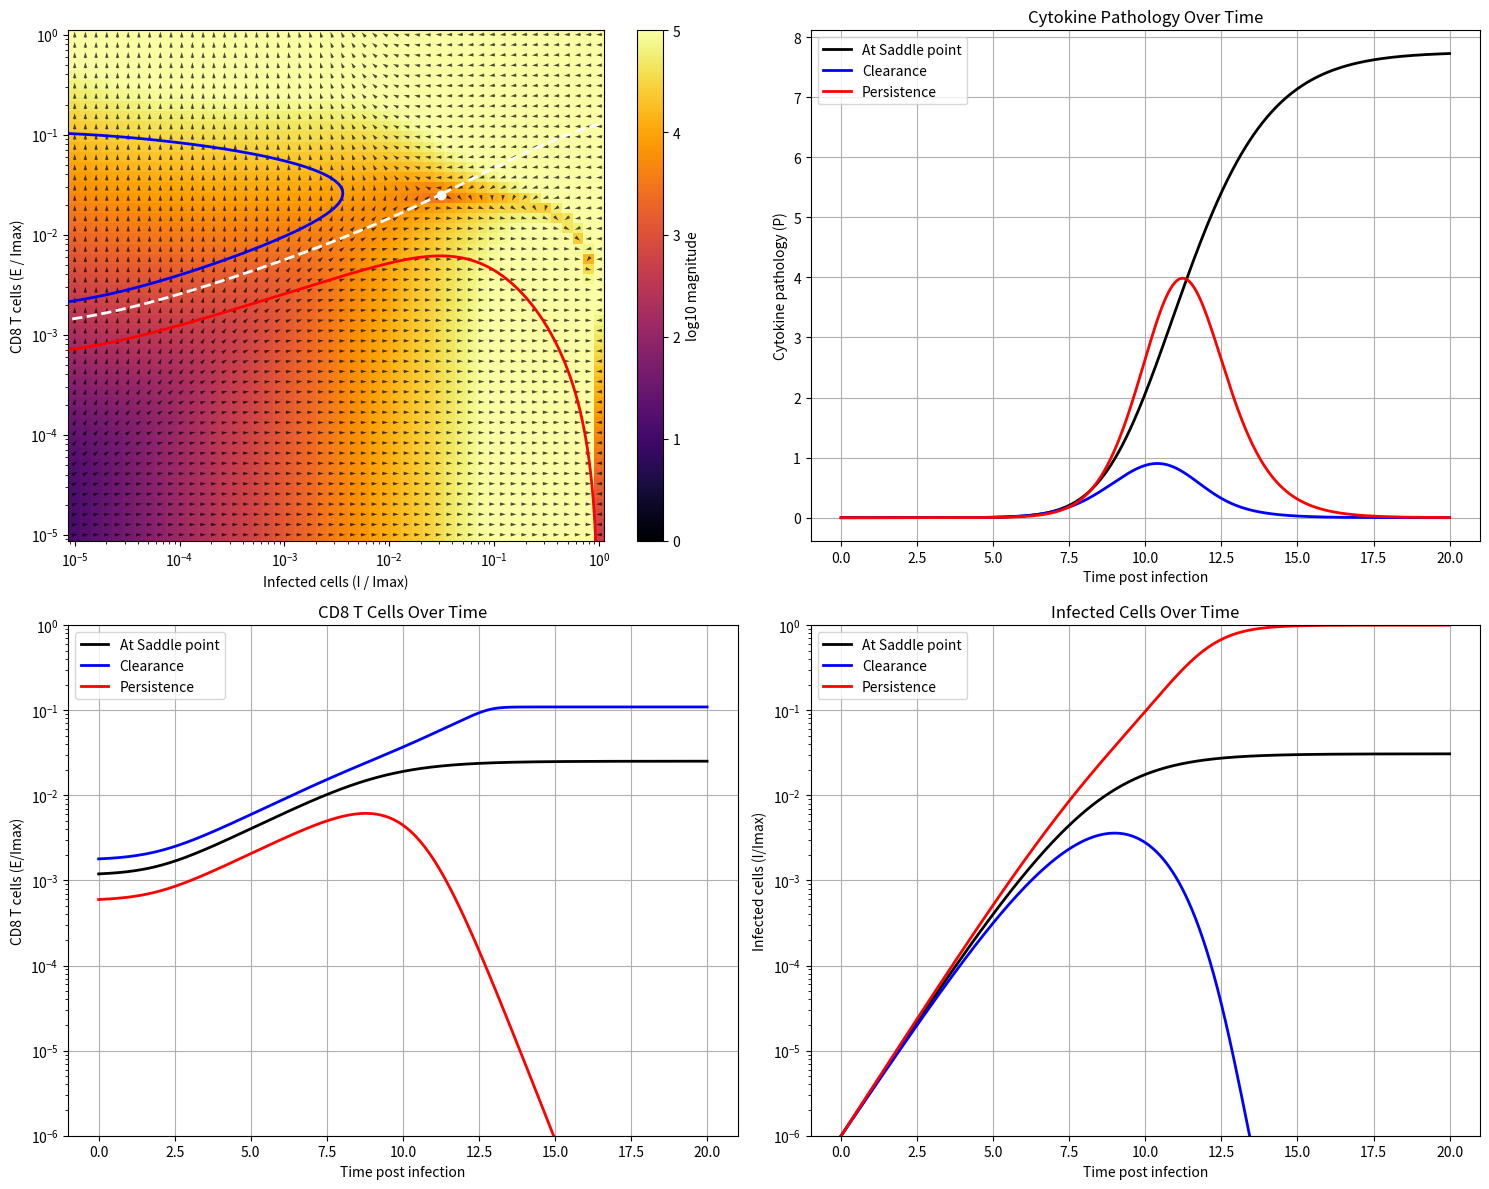
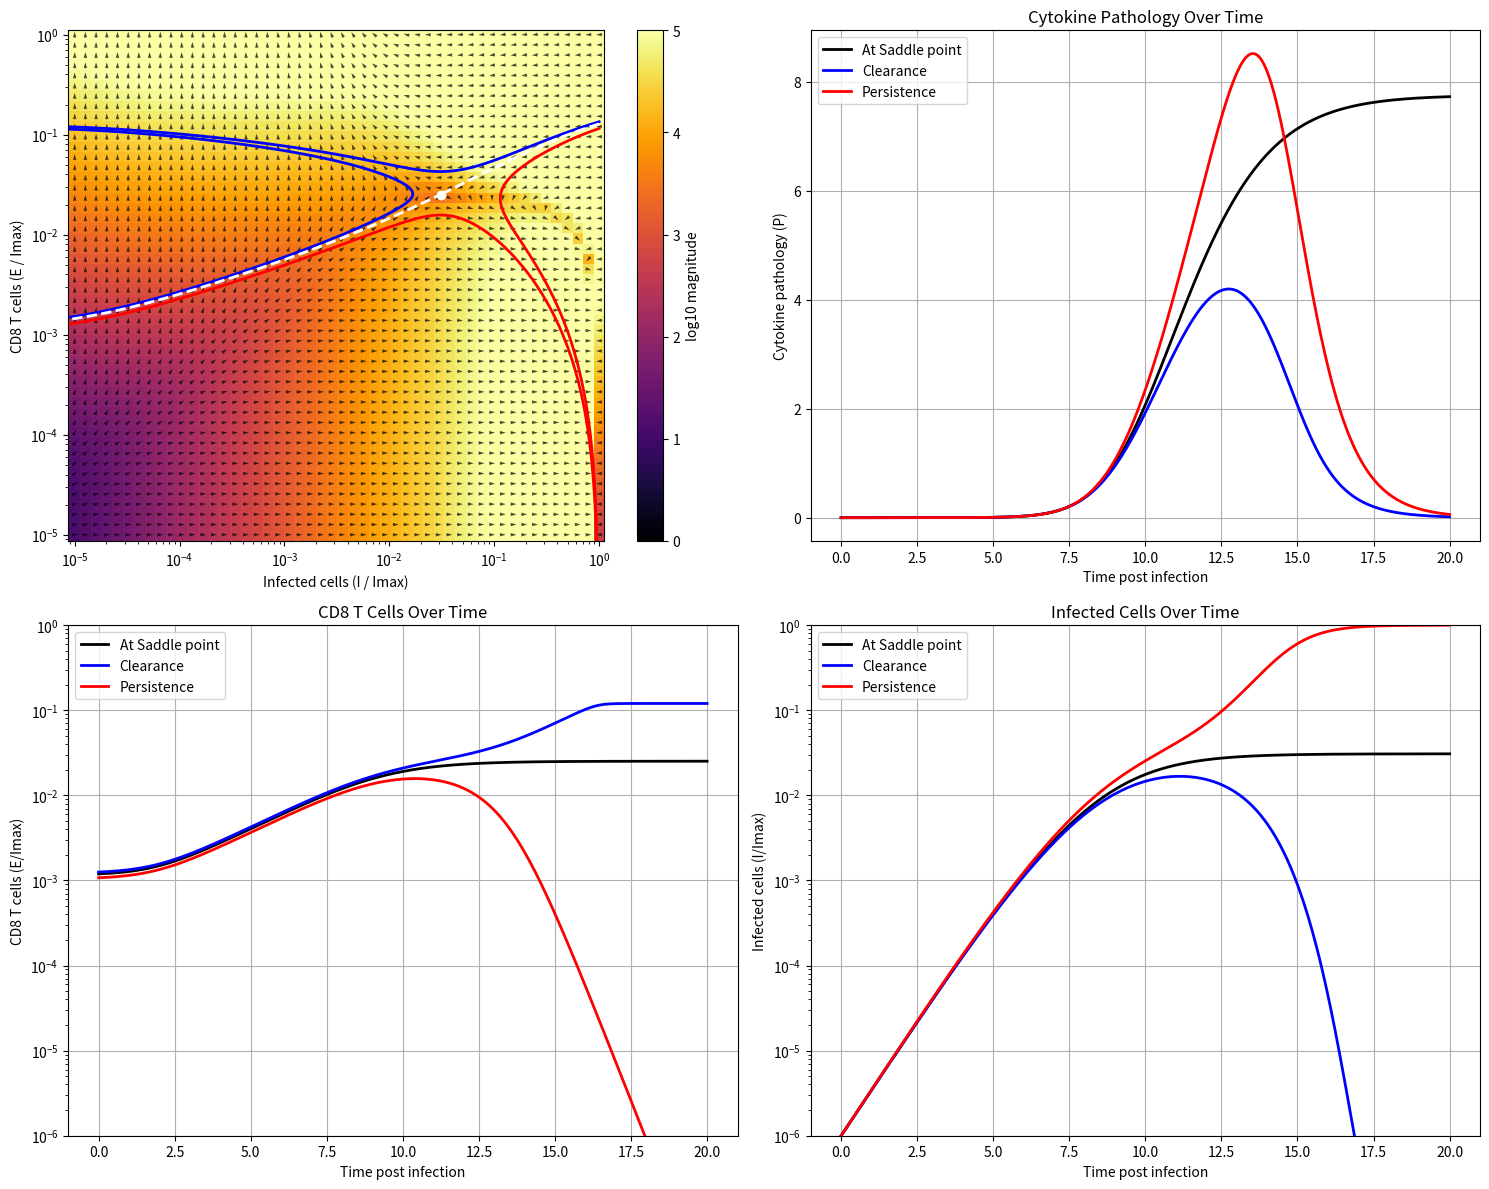

These charts were generated, in order, by the following Python code:
import numpy as np
from scipy.integrate import odeint
from scipy.interpolate import interp1d
import matplotlib.pyplot as plt
from scipy.optimize import fsolve
from scipy.optimize import root_scalar

k1 = 1.3  # /day (3-4) - Infection spread rate
I_max = 10**6  # cells (10**6) - Maximum number of infected cells
k2 = 5 * 10**(-5) # /cells/day (10**(-6)-10**(-4)) - Killing rate of infected cells by CD8 T cells
k3 = 1.0 # /day (1)- Antigen driven CD8 T cell proliferation rate (activation rate)
k4 = 3.0 # /day (2-4) - Antigen driven CD8 T cell suppression rate (exhaustion rate)
kp = 10 # cells (10**(-1)-10**(3)) - Antigen driven proliferation threshold (activation)
ke = 2 * 10**5 # cells (5-2.7*10**4) - Antigen driven suppression threshold (exhaustion)
f = 0.6

alpha = 10**(-8) # /cells**2/day - Rate of growth of cytokine pathology
dc = 1 # Rate of loss of cytokine pathology
P0 = 0

def steady_state(vars):
    I, E = vars
    dI = k1 * I * (1 - I / I_max) - k2 * I * E
    dE = k3 * I * E * ( 1 -  f ) / (kp + I) - k4 * I * E / (ke + I)
    return [dI, dE]

def dynamical_motif(y, t):
    I, E, P = y
    dIdt = k1 * I * (1 - I / I_max) - k2 * I * E
    dEdt = k3 * I * E * (1 - f) / (kp + I) - k4 * I * E / (ke + I)
    dPdt = alpha * I * E - dc * P
    return [dIdt, dEdt, dPdt]

initial_guess = [2*10**5, 1*10**5]
I_saddle, E_saddle = fsolve(steady_state, initial_guess)
init_saddle = [I_saddle, E_saddle, P0]
print(init_saddle)

tol = 10**(-10)
def distance_from_saddle(E0, I0, direction='forward'):
    y0 = [I0, E0, P0]
    t_span = np.linspace(0, 100, 1000) if direction == 'forward' else np.linspace(0, -100, 1000)
    traj = odeint(dynamical_motif, y0, t_span)
    I_traj, E_traj = traj[:, 0], traj[:, 1]
    d = np.min(np.sqrt((I_traj - I_saddle)**2 + (E_traj - E_saddle)**2))
    return d - tol

Guess_E0_for_I0_0 = 5 * 10**4
Guess = [1.0328318578*10**5, 1.281809505*10**5, 1.5939*10**5]
f_index = {0.3: 0, 0.6: 1, 0.9: 2}
Guess_E0_for_I0_Imax = Guess[f_index.get(f, -1)] if f in f_index else 10**3
E0_for_I0_0 = fsolve(lambda E0: distance_from_saddle(E0[0], 1, 'forward'), [Guess_E0_for_I0_0])[0]
E0_for_I0_Imax = fsolve(lambda E0: distance_from_saddle(E0[0], I_max, 'backward'), [Guess_E0_for_I0_Imax])[0]
print(f"E0_for_I0_0: {E0_for_I0_0}")
print(f"E0_for_I0_Imax: {E0_for_I0_Imax}")

I_vals = np.logspace(-5, 0, 50) * I_max
E_vals = np.logspace(-5, 0, 50) * I_max
I_mesh, E_mesh = np.meshgrid(I_vals, E_vals)

U = np.zeros(I_mesh.shape)
V = np.zeros(E_mesh.shape)
M = np.zeros(I_mesh.shape)
for i in range(I_mesh.shape[0]):
    for j in range(I_mesh.shape[1]):
        dI, dE, _ = dynamical_motif([I_mesh[i, j], E_mesh[i, j], P0], 0)
        U[i, j] = dI
        V[i, j] = dE
        M[i, j] = np.hypot(dI, dE)

M[M == 0] = 1
U /= M
V /= M
t = np.linspace(0, 20, 1000)
g = 700

init_above = [1, E0_for_I0_0*1.5, P0]    # Above the basin line (leads to clearance)
init_above_2 = [I_max, E0_for_I0_Imax*1.5, P0]    # Above the basin line (leads to clearance)
init_above_kiss = [1, E0_for_I0_0*1.05, P0] 
init_above_kiss_2 = [I_max, E0_for_I0_Imax*1.05, P0] 

init_below = [1, E0_for_I0_0*0.5, P0]    # Below the basin line (leads to persistence)
init_below_2 = [I_max, E0_for_I0_Imax*0.5, P0]    # Below the basin line (leads to persistence)
init_below_kiss = [1, E0_for_I0_0*0.9, P0] 
init_below_kiss_2 = [I_max, E0_for_I0_Imax*0.9, P0] 

init_bound_forward = [1, E0_for_I0_0, P0]     # On the basin boundary (near the saddle)
init_bound_backward = [I_max, E0_for_I0_Imax, P0]     # On the basin boundary (near the saddle)

traj_above = odeint(dynamical_motif, init_above, t)
traj_above_2 = odeint(dynamical_motif, init_above_2, t)
traj_above_kiss = odeint(dynamical_motif, init_above_kiss, t)
traj_above_kiss_2 = odeint(dynamical_motif, init_above_kiss_2, t)

traj_below = odeint(dynamical_motif, init_below, t)
traj_below_2 = odeint(dynamical_motif, init_below_2, t)
traj_below_kiss = odeint(dynamical_motif, init_below_kiss, t)
traj_below_kiss_2 = odeint(dynamical_motif, init_below_kiss_2, t)

traj_saddle = odeint(dynamical_motif, init_saddle, t)
traj_bound_forward = odeint(dynamical_motif, init_bound_forward, t)
traj_bound_backward = odeint(dynamical_motif, init_bound_backward, t)

fig, axes = plt.subplots(2, 2, figsize=(15, 12))
# Phase Partrait
pcm = axes[0,0].pcolormesh(I_mesh / I_max, E_mesh / I_max, np.log10(M), shading='auto', cmap='inferno', vmin=0, vmax=5)
fig.colorbar(pcm, ax=axes[0,0], label='log10 magnitude')
axes[0,0].quiver(I_mesh / I_max, E_mesh / I_max, U, V, color='black', pivot='mid', alpha=0.7)
axes[0,0].plot(traj_above[:, 0] / I_max, traj_above[:, 1] / I_max, 'blue', lw=2, label='Above basin (Clearance)')
#axes[0,0].plot(traj_above_2[:, 0] / I_max, traj_above_2[:, 1] / I_max, 'blue', lw=2, label='Above basin (Clearance)')
axes[0,0].plot(traj_below[:, 0] / I_max, traj_below[:, 1] / I_max, 'red', lw=2, label='Below basin (Persistence)')
#axes[0,0].plot(traj_below_2[:, 0] / I_max, traj_below_2[:, 1] / I_max, 'red', lw=2, label='Below basin (Persistence)')
axes[0,0].scatter(I_saddle / I_max, E_saddle / I_max, color='white')
axes[0,0].plot(traj_bound_forward[:g, 0] / I_max, traj_bound_forward[:g, 1] / I_max, 'white', lw=2, linestyle='--', label='On basin (Saddle)')
axes[0,0].plot(traj_bound_backward[:g, 0] / I_max, traj_bound_backward[:g, 1] / I_max, 'white', lw=2, linestyle='--', label='On basin (Saddle)')
axes[0,0].set_xscale('log')
axes[0,0].set_yscale('log')
axes[0,0].set_xlabel('Infected cells (I / Imax)')
axes[0,0].set_ylabel('CD8 T cells (E / Imax)')

# Cytokine pathology
axes[0,1].plot(t, traj_bound_forward[:, 2], color='black', label='At Saddle point', linewidth=2)
axes[0,1].plot(t, traj_above[:, 2], 'blue', label='Clearance', linewidth=2)
axes[0,1].plot(t, traj_below[:, 2], 'red', label='Persistence', linewidth=2)
axes[0,1].set_xlabel('Time post infection')
axes[0,1].set_ylabel('Cytokine pathology (P)')
axes[0,1].legend(loc='upper left')
axes[0,1].grid(True)
axes[0,1].set_title('Cytokine Pathology Over Time')

# CD8 T cells
axes[1,0].plot(t, traj_bound_forward[:, 1]/I_max, color='black', label='At Saddle point', linewidth=2)
axes[1,0].plot(t, traj_above[:, 1]/I_max, 'blue', label='Clearance', linewidth=2)
axes[1,0].plot(t, traj_below[:, 1]/I_max, 'red', label='Persistence', linewidth=2)
axes[1,0].set_yscale('log')
axes[1,0].set_xlabel('Time post infection')
axes[1,0].set_ylabel('CD8 T cells (E/Imax)')
axes[1,0].set_ylim([10**(-6), 1])
axes[1,0].legend(loc='upper left')
axes[1,0].grid(True)
axes[1,0].set_title('CD8 T Cells Over Time')

# Infected cells
axes[1,1].plot(t, traj_bound_forward[:, 0]/I_max, color='black', label='At Saddle point', linewidth=2)
axes[1,1].plot(t, traj_above[:, 0]/I_max, 'blue', label='Clearance', linewidth=2)
axes[1,1].plot(t, traj_below[:, 0]/I_max, 'red', label='Persistence', linewidth=2)
axes[1,1].set_yscale('log')
axes[1,1].set_xlabel('Time post infection')
axes[1,1].set_ylabel('Infected cells (I/Imax)')
axes[1,1].set_ylim([10**(-6), 1])
axes[1,1].legend(loc='upper left')
axes[1,1].grid(True)
axes[1,1].set_title('Infected Cells Over Time')

plt.tight_layout()
#plt.show()


#########################################################################################

fig, axes = plt.subplots(2, 2, figsize=(15, 12))
# Phase Partrait
pcm = axes[0,0].pcolormesh(I_mesh / I_max, E_mesh / I_max, np.log10(M), shading='auto', cmap='inferno', vmin=0, vmax=5)
fig.colorbar(pcm, ax=axes[0,0], label='log10 magnitude')
axes[0,0].quiver(I_mesh / I_max, E_mesh / I_max, U, V, color='black', pivot='mid', alpha=0.7)
axes[0,0].plot(traj_above_kiss[:, 0] / I_max, traj_above_kiss[:, 1] / I_max, 'blue', lw=2, label='Above basin (Clearance)')
axes[0,0].plot(traj_above_kiss_2[:, 0] / I_max, traj_above_kiss_2[:, 1] / I_max, 'blue', lw=2, label='Above basin (Clearance)')
axes[0,0].plot(traj_below_kiss[:, 0] / I_max, traj_below_kiss[:, 1] / I_max, 'red', lw=2, label='Below basin (Persistence)')
axes[0,0].plot(traj_below_kiss_2[:, 0] / I_max, traj_below_kiss_2[:, 1] / I_max, 'red', lw=2, label='Below basin (Persistence)')
axes[0,0].scatter(I_saddle / I_max, E_saddle / I_max, color='white')
axes[0,0].plot(traj_bound_forward[:g, 0] / I_max, traj_bound_forward[:g, 1] / I_max, 'white', lw=2, linestyle='--', label='On basin (Saddle)')
axes[0,0].plot(traj_bound_backward[:g, 0] / I_max, traj_bound_backward[:g, 1] / I_max, 'white', lw=2, linestyle='--', label='On basin (Saddle)')
axes[0,0].set_xscale('log')
axes[0,0].set_yscale('log')
axes[0,0].set_xlabel('Infected cells (I / Imax)')
axes[0,0].set_ylabel('CD8 T cells (E / Imax)')

# Cytokine pathology
axes[0,1].plot(t, traj_bound_forward[:, 2], color='black', label='At Saddle point', linewidth=2)
axes[0,1].plot(t, traj_above_kiss[:, 2], 'blue', label='Clearance', linewidth=2)
axes[0,1].plot(t, traj_below_kiss[:, 2], 'red', label='Persistence', linewidth=2)
axes[0,1].set_xlabel('Time post infection')
axes[0,1].set_ylabel('Cytokine pathology (P)')
axes[0,1].legend(loc='upper left')
axes[0,1].grid(True)
axes[0,1].set_title('Cytokine Pathology Over Time')

# CD8 T cells
axes[1,0].plot(t, traj_bound_forward[:, 1]/I_max, color='black', label='At Saddle point', linewidth=2)
axes[1,0].plot(t, traj_above_kiss[:, 1]/I_max, 'blue', label='Clearance', linewidth=2)
axes[1,0].plot(t, traj_below_kiss[:, 1]/I_max, 'red', label='Persistence', linewidth=2)
axes[1,0].set_yscale('log')
axes[1,0].set_xlabel('Time post infection')
axes[1,0].set_ylabel('CD8 T cells (E/Imax)')
axes[1,0].set_ylim([10**(-6), 1])
axes[1,0].legend(loc='upper left')
axes[1,0].grid(True)
axes[1,0].set_title('CD8 T Cells Over Time')

# Infected cells
axes[1,1].plot(t, traj_bound_forward[:, 0]/I_max, color='black', label='At Saddle point', linewidth=2)
axes[1,1].plot(t, traj_above_kiss[:, 0]/I_max, 'blue', label='Clearance', linewidth=2)
axes[1,1].plot(t, traj_below_kiss[:, 0]/I_max, 'red', label='Persistence', linewidth=2)
axes[1,1].set_yscale('log')
axes[1,1].set_xlabel('Time post infection')
axes[1,1].set_ylabel('Infected cells (I/Imax)')
axes[1,1].set_ylim([10**(-6), 1])
axes[1,1].legend(loc='upper left')
axes[1,1].grid(True)
axes[1,1].set_title('Infected Cells Over Time')

plt.tight_layout()
plt.show()